Run: headless pygame with SDL's dummy video driver; simulated clock (each Clock.tick advances the game by its frame time, no real sleeping); random seed 0; keys injected as events and as key.get_pressed() state; no mouse input.
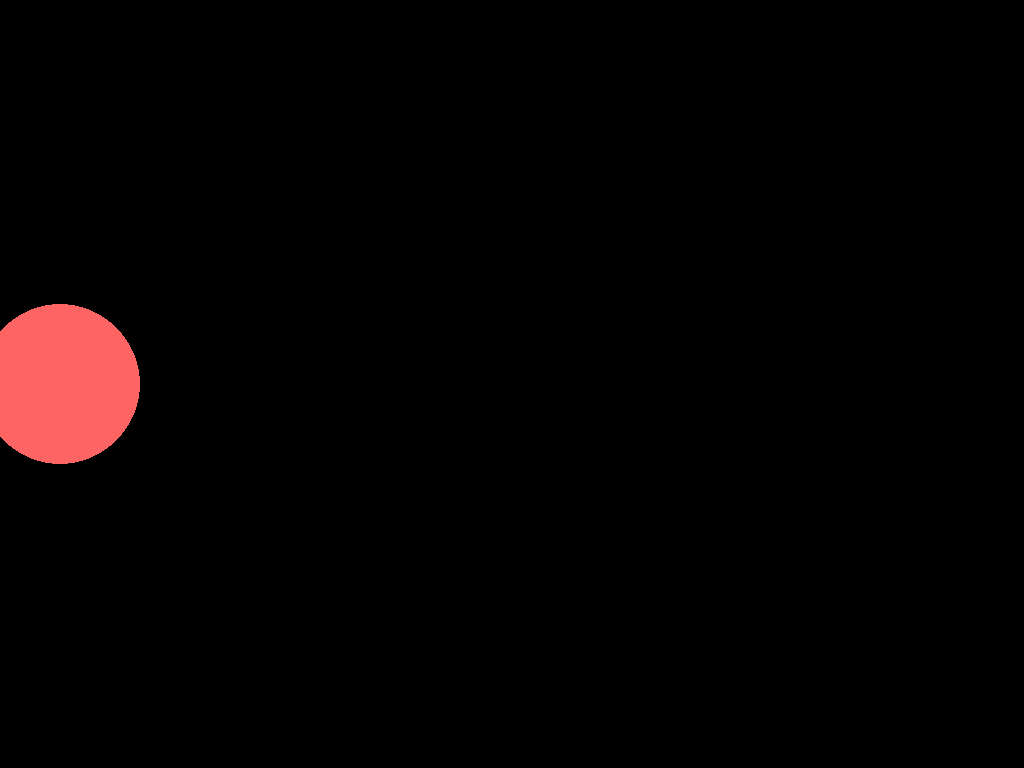
Frame 1 of 4 · flips 1–60 · no input
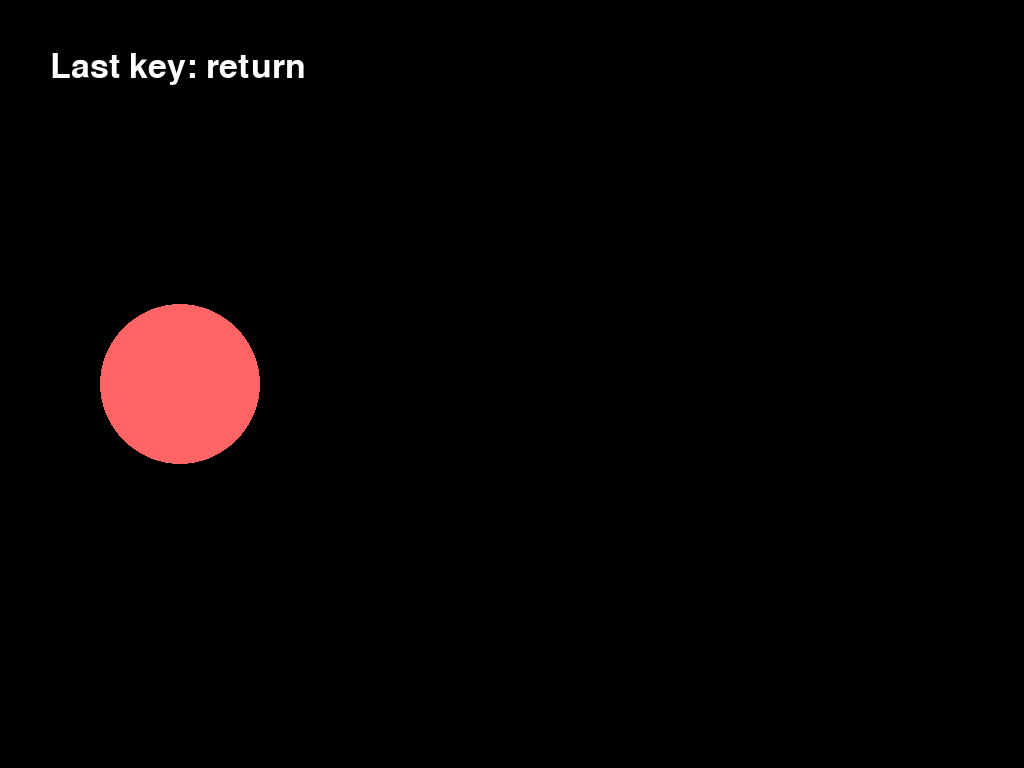
Frame 2 of 4 · flips 61–180 · tapped SPACE, RETURN · held RIGHT (→), D
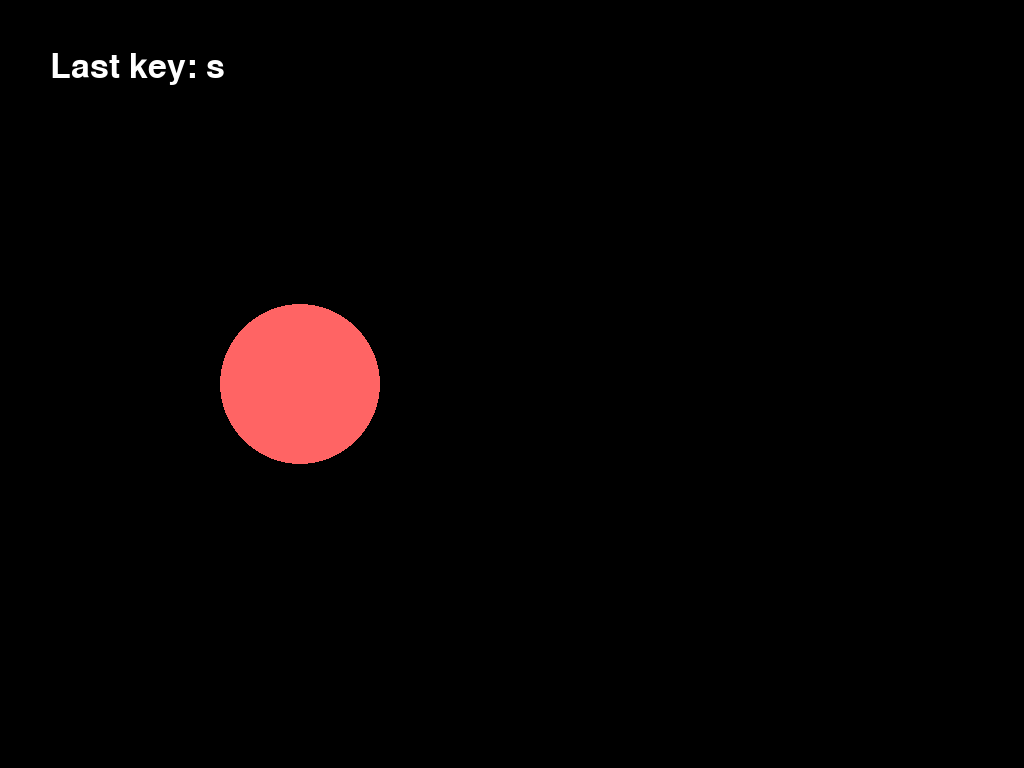
Frame 3 of 4 · flips 181–300 · held DOWN (↓), S
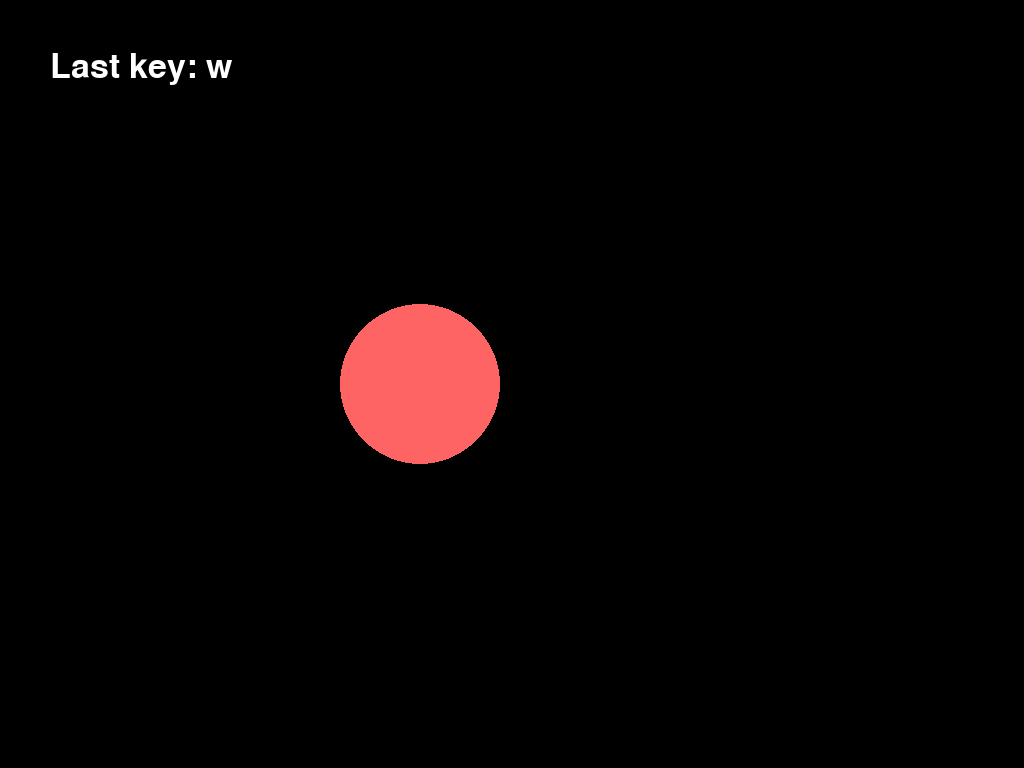
Frame 4 of 4 · flips 301–420 · held LEFT (←), A, UP (↑), W

The pygame program that drew these frames:

import pygame

import pygame

class State:
    def __init__(self, screen_size):
        self.screen_size = screen_size
        self.circle_x = 0  # Public field for the circle's X-coordinate
        self.circle_y = screen_size[1] // 2  # Center Y
        self.circle_radius = 80
        self.circle_color = (255, 100, 100)
        self.font = pygame.font.Font(None, 50)
        self.last_key = None
        self.background_color = (0, 0, 0)

    # Update the state
    def update(self):
        self.circle_x += 1  # Move circle to the right
        if self.circle_x > self.screen_size[0]:  # Wrap around
            self.circle_x = 0

    # Render the state
    def render(self, surface):
        surface.fill(self.background_color)
        pygame.draw.circle(surface, self.circle_color, (self.circle_x, self.circle_y), self.circle_radius)
        if self.last_key:
            text = self.font.render(f"Last key: {self.last_key}", True, (255, 255, 255))
            surface.blit(text, (50, 50))


def create_main_surface(screen_size):
    display = pygame.display.set_mode(screen_size)
    surface = pygame.Surface(screen_size)
    return surface, display

def main():
    pygame.init()
    screen_size = (1024, 768)
    surface, screen = create_main_surface(screen_size)
    pygame.display.set_caption("State Example")

    state = State(screen_size)  # Create State object

    running = True
    clock = pygame.time.Clock()

    while running:
        # Handle events
        for event in pygame.event.get():
            if event.type == pygame.QUIT:
                running = False
            elif event.type == pygame.KEYDOWN:
                if event.key == pygame.K_ESCAPE:
                    running = False
                state.last_key = pygame.key.name(event.key)

        # Update state
        state.update()

        # Render state
        state.render(surface)
        screen.blit(surface, (0, 0))
        pygame.display.flip()

        clock.tick(60)  # Limit to 60 FPS

main()
